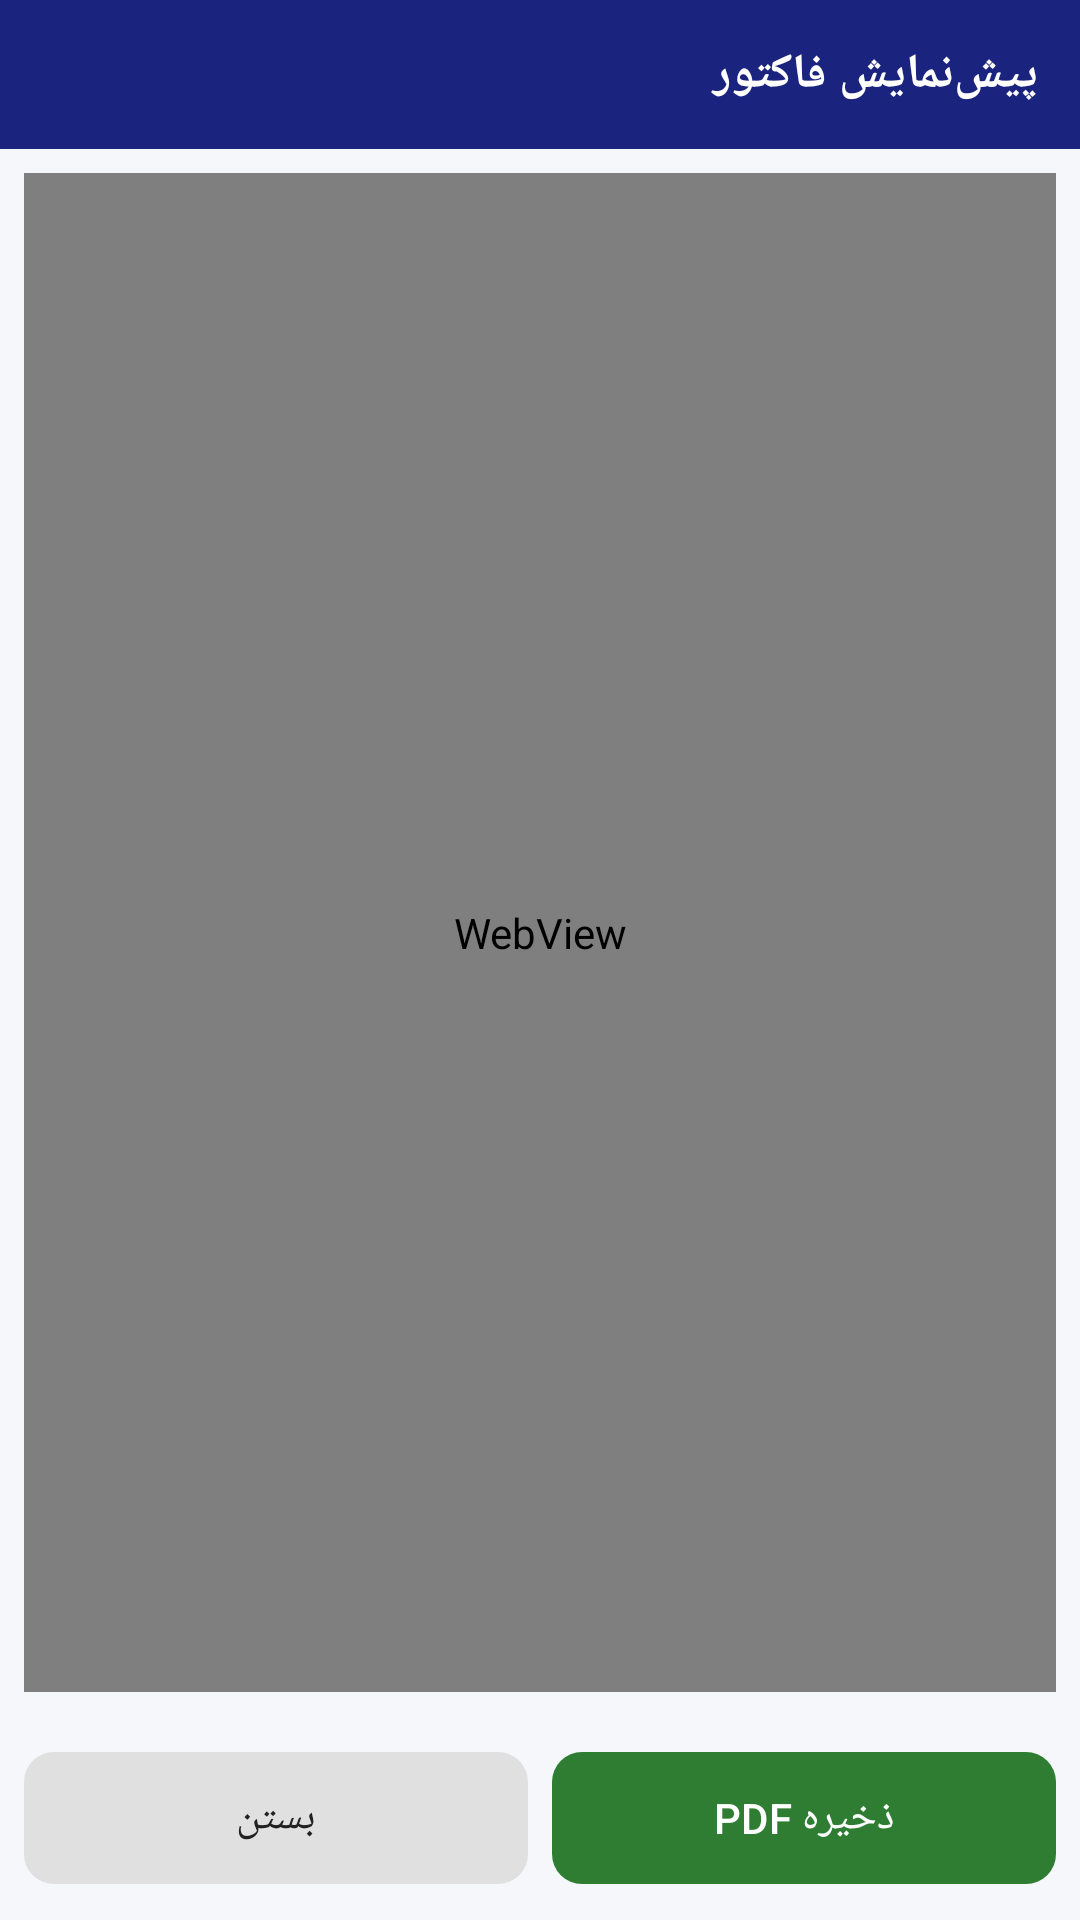

Produce the Android XML layout that renders to this screen, including the resource entries it uses.
<!-- AndroidManifest.xml: application theme Theme.Etfk -->
<!-- res/layout/dialog_pdf_preview.xml -->
<?xml version="1.0" encoding="utf-8"?>
<LinearLayout xmlns:android="http://schemas.android.com/apk/res/android"
    xmlns:app="http://schemas.android.com/apk/res-auto"
    android:layout_width="match_parent"
    android:layout_height="match_parent"
    android:orientation="vertical"
    android:background="@color/bg"
    android:layoutDirection="rtl">

    <LinearLayout
        android:layout_width="match_parent"
        android:layout_height="wrap_content"
        android:background="#1A237E"
        android:padding="14dp"
        android:gravity="center_vertical"
        android:orientation="horizontal">

        <TextView
            android:layout_width="0dp"
            android:layout_height="wrap_content"
            android:layout_weight="1"
            android:text="پیش‌نمایش فاکتور"
            android:textColor="#FFFFFF"
            android:textSize="16sp"
            android:textStyle="bold"/>
    </LinearLayout>

    <WebView
        android:id="@+id/webViewPdf"
        android:layout_width="match_parent"
        android:layout_height="0dp"
        android:layout_weight="1"
        android:layout_margin="8dp"/>

    <ProgressBar
        android:id="@+id/progressPdf"
        android:layout_width="wrap_content"
        android:layout_height="wrap_content"
        android:layout_gravity="center_horizontal"
        android:visibility="gone"/>

    <LinearLayout
        android:layout_width="match_parent"
        android:layout_height="wrap_content"
        android:orientation="horizontal"
        android:padding="8dp">

        <com.google.android.material.button.MaterialButton
            android:id="@+id/btnSavePdf"
            android:layout_width="0dp"
            android:layout_height="52dp"
            android:layout_weight="1"
            android:text="ذخیره PDF"
            app:backgroundTint="#2E7D32"
            app:cornerRadius="10dp"/>

        <View
            android:layout_width="8dp"
            android:layout_height="1dp"/>

        <com.google.android.material.button.MaterialButton
            android:id="@+id/btnClosePreview"
            android:layout_width="0dp"
            android:layout_height="52dp"
            android:layout_weight="1"
            android:text="بستن"
            app:backgroundTint="#E0E0E0"
            android:textColor="#212121"
            app:cornerRadius="10dp"/>
    </LinearLayout>

</LinearLayout>
<!-- resources referenced by this layout -->
<resources>
  <color name="bg">#F5F7FB</color>
  <style name="Theme.Etfk" parent="Theme.Material3.DayNight.NoActionBar">
          <item name="colorPrimary">@color/brand</item>
          <item name="colorPrimaryDark">@color/brand_dark</item>
          <item name="android:statusBarColor" tools:targetApi="l">@color/bg</item>
          <item name="android:windowLightStatusBar" tools:targetApi="m">true</item>
          <item name="android:windowBackground">@color/bg</item>
      </style>
  <color name="brand">#1F6FEB</color>
  <color name="brand_dark">#0B4FBF</color>
</resources>
